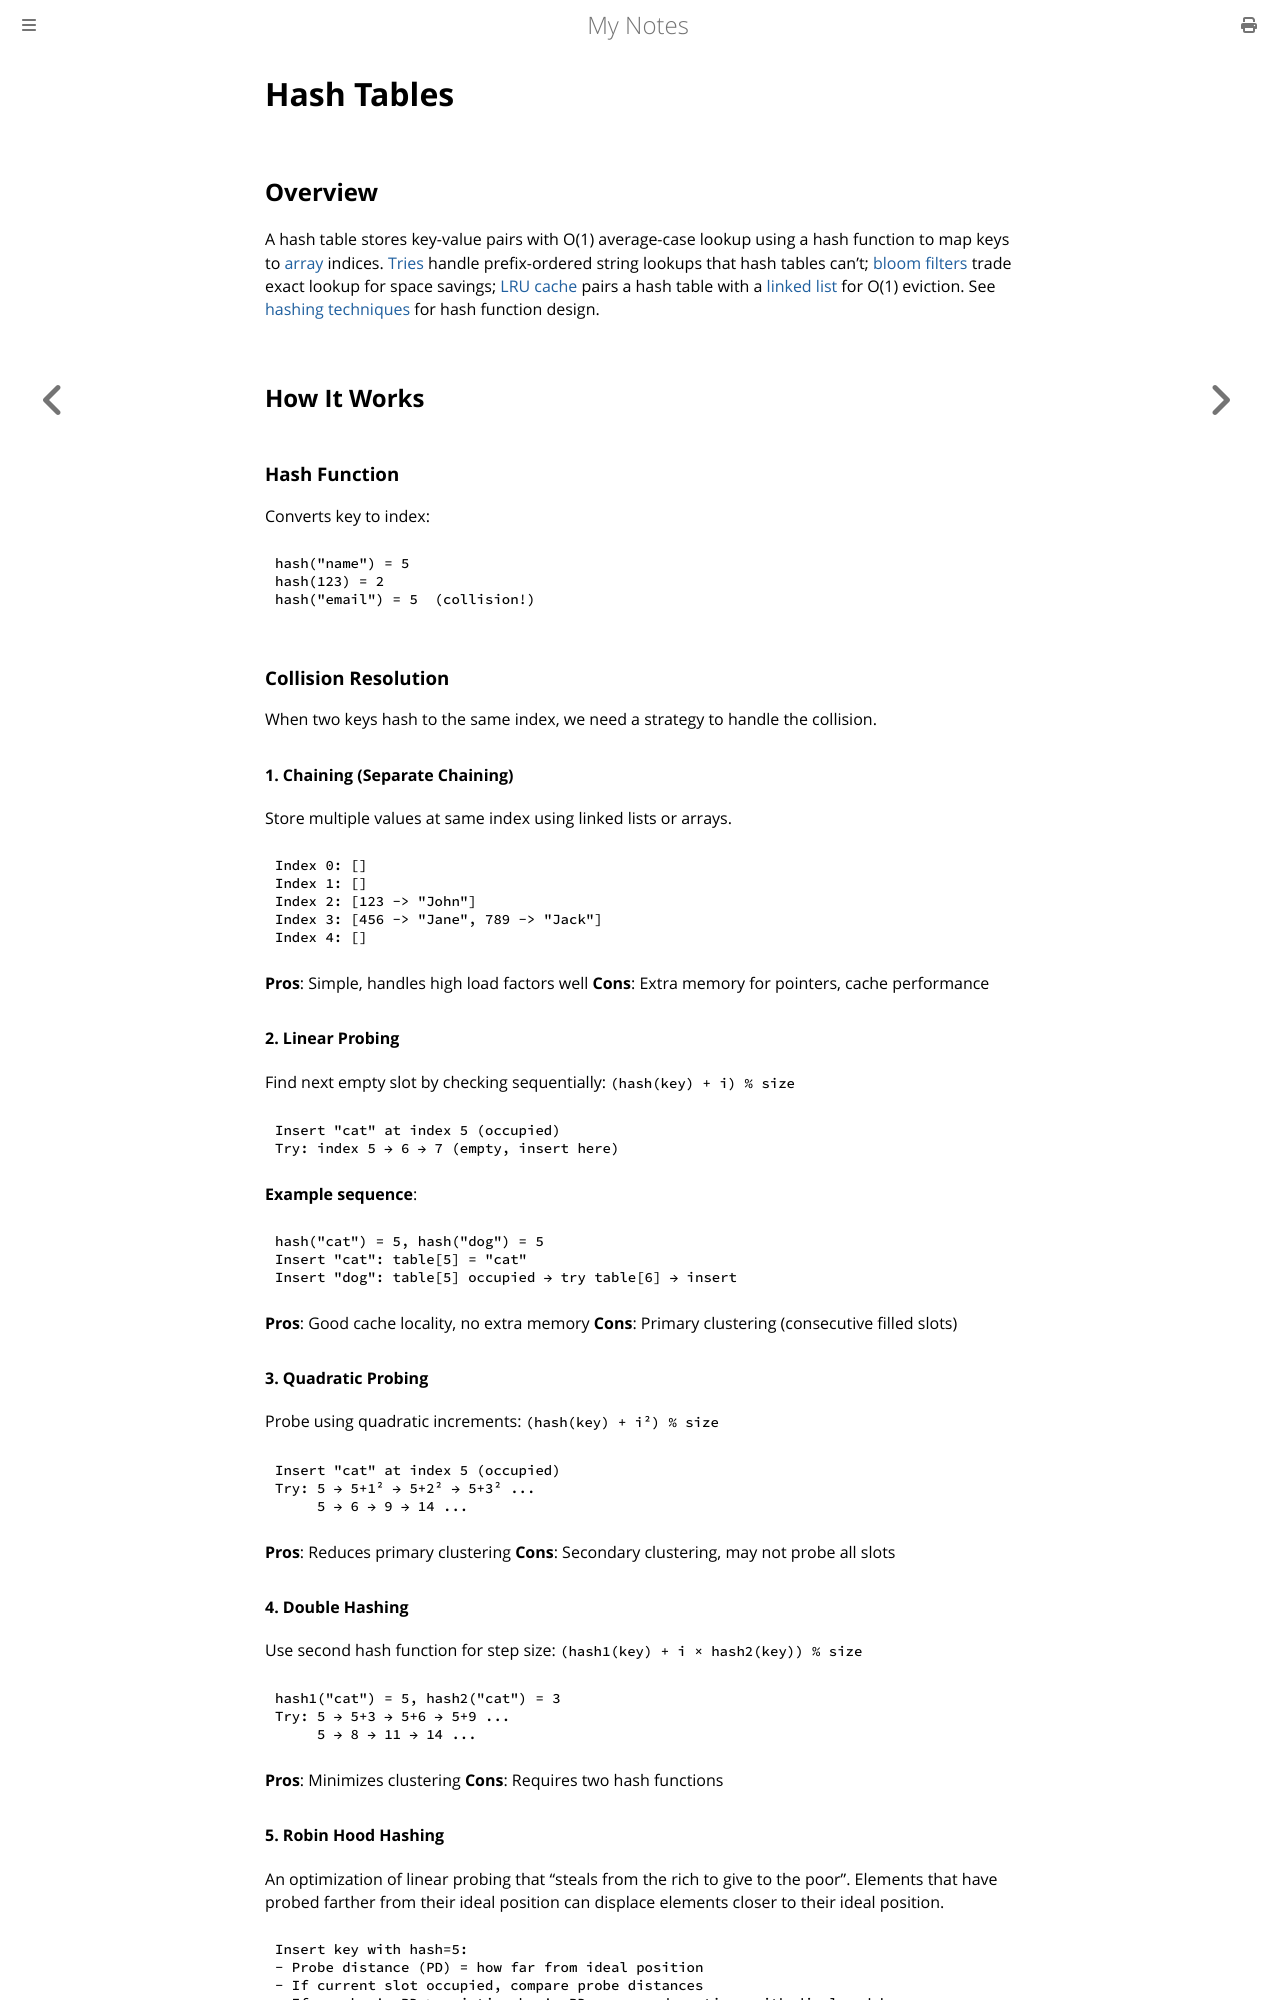

repository: paritystack/notes · page: data_structures/hash_tables.html · generator: mdbook

# Hash Tables

## Overview

A hash table stores key-value pairs with O(1) average-case lookup using a hash function to map keys to [array](arrays.md) indices. [Tries](tries.md) handle prefix-ordered string lookups that hash tables can't; [bloom filters](bloom_filter.md) trade exact lookup for space savings; [LRU cache](lru_cache.md) pairs a hash table with a [linked list](linked_lists.md) for O(1) eviction. See [hashing techniques](../algorithms/hashing_techniques.md) for hash function design.

## How It Works

### Hash Function
Converts key to index:
```
hash("name") = 5
hash(123) = 2
hash("email") = 5  (collision!)
```

### Collision Resolution

When two keys hash to the same index, we need a strategy to handle the collision.

#### 1. Chaining (Separate Chaining)
Store multiple values at same index using linked lists or arrays.

```
Index 0: []
Index 1: []
Index 2: [123 -> "John"]
Index 3: [456 -> "Jane", 789 -> "Jack"]
Index 4: []
```

**Pros**: Simple, handles high load factors well
**Cons**: Extra memory for pointers, cache performance

#### 2. Linear Probing
Find next empty slot by checking sequentially: `(hash(key) + i) % size`

```
Insert "cat" at index 5 (occupied)
Try: index 5 → 6 → 7 (empty, insert here)
```

**Example sequence**:
```
hash("cat") = 5, hash("dog") = 5
Insert "cat": table[5] = "cat"
Insert "dog": table[5] occupied → try table[6] → insert
```

**Pros**: Good cache locality, no extra memory
**Cons**: Primary clustering (consecutive filled slots)

#### 3. Quadratic Probing
Probe using quadratic increments: `(hash(key) + i²) % size`

```
Insert "cat" at index 5 (occupied)
Try: 5 → 5+1² → 5+2² → 5+3² ...
     5 → 6 → 9 → 14 ...
```

**Pros**: Reduces primary clustering
**Cons**: Secondary clustering, may not probe all slots

#### 4. Double Hashing
Use second hash function for step size: `(hash1(key) + i × hash2(key)) % size`

```
hash1("cat") = 5, hash2("cat") = 3
Try: 5 → 5+3 → 5+6 → 5+9 ...
     5 → 8 → 11 → 14 ...
```

**Pros**: Minimizes clustering
**Cons**: Requires two hash functions
